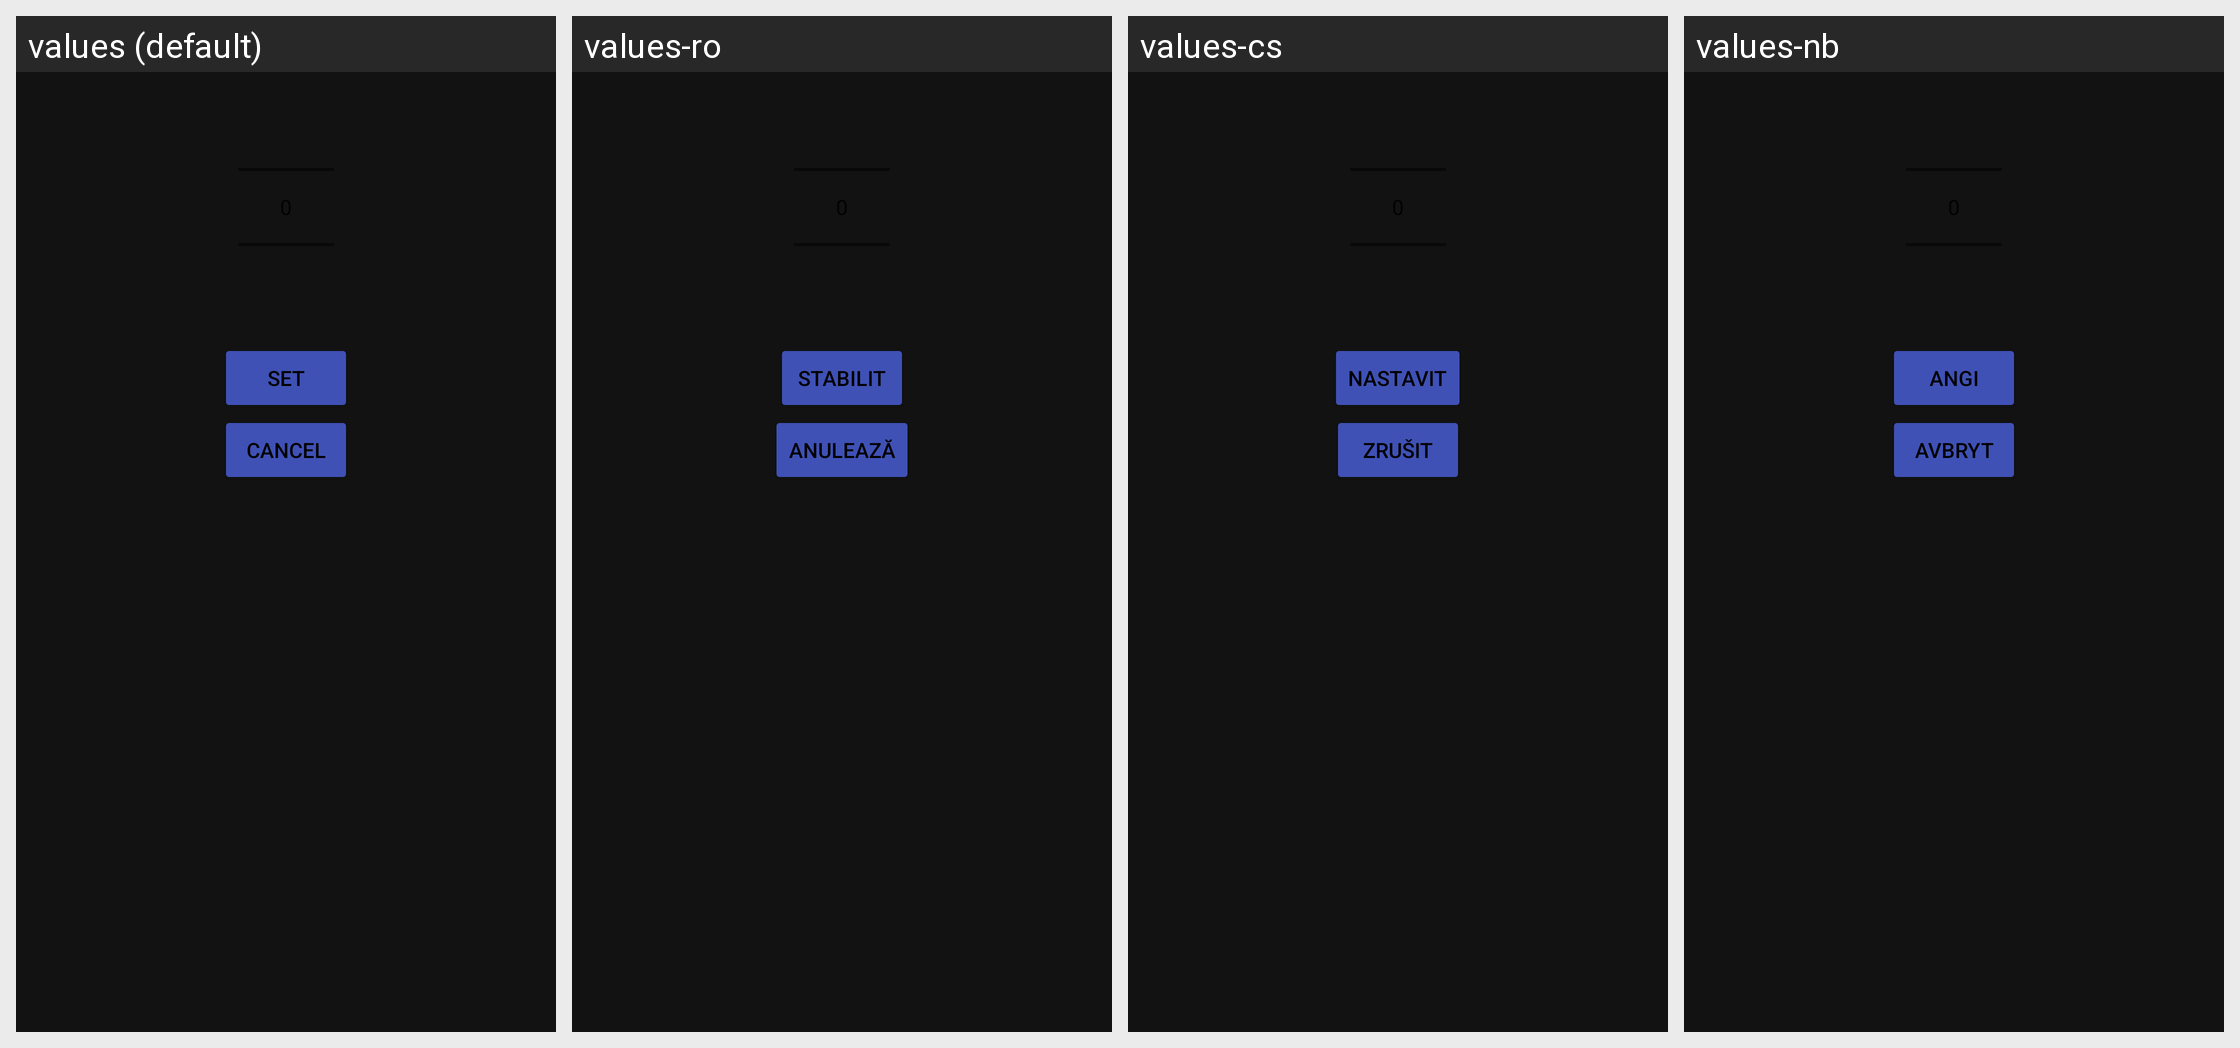

This grid shows one Android layout under several languages. Give, for every string resource on the screen, its name, the default text and each shown locale's text.
Android screen res/layout/snooze_picker.xml rendered under 4 locales, left to right: values (default), values-ro, values-cs, values-nb. Device: Nexus 5 (rendered at 1080×1920; each locale shown at half size, 540×960, under a caption strip naming it); theme AppTheme.
Other locales in the repository, not shown: values-bg, values-de, values-es, values-et, values-fi, values-fr, values-he, values-hu, values-it, values-iw, values-lt, values-nl, values-pl, values-pt, values-pt-rBR, values-ru, values-sk, values-sv, values-tr, values-uk, values-zh.
Strings drawn on this screen, with the default value and each locale's value (text and hints the layout hard-codes, and strings that could not be matched under every locale, appear in the picture but are not listed):

set
  values: Set
  values-ro: Stabilit
  values-cs: Nastavit
  values-nb: Angi

cancel
  values: Cancel
  values-ro: Anulează
  values-cs: Zrušit
  values-nb: Avbryt
